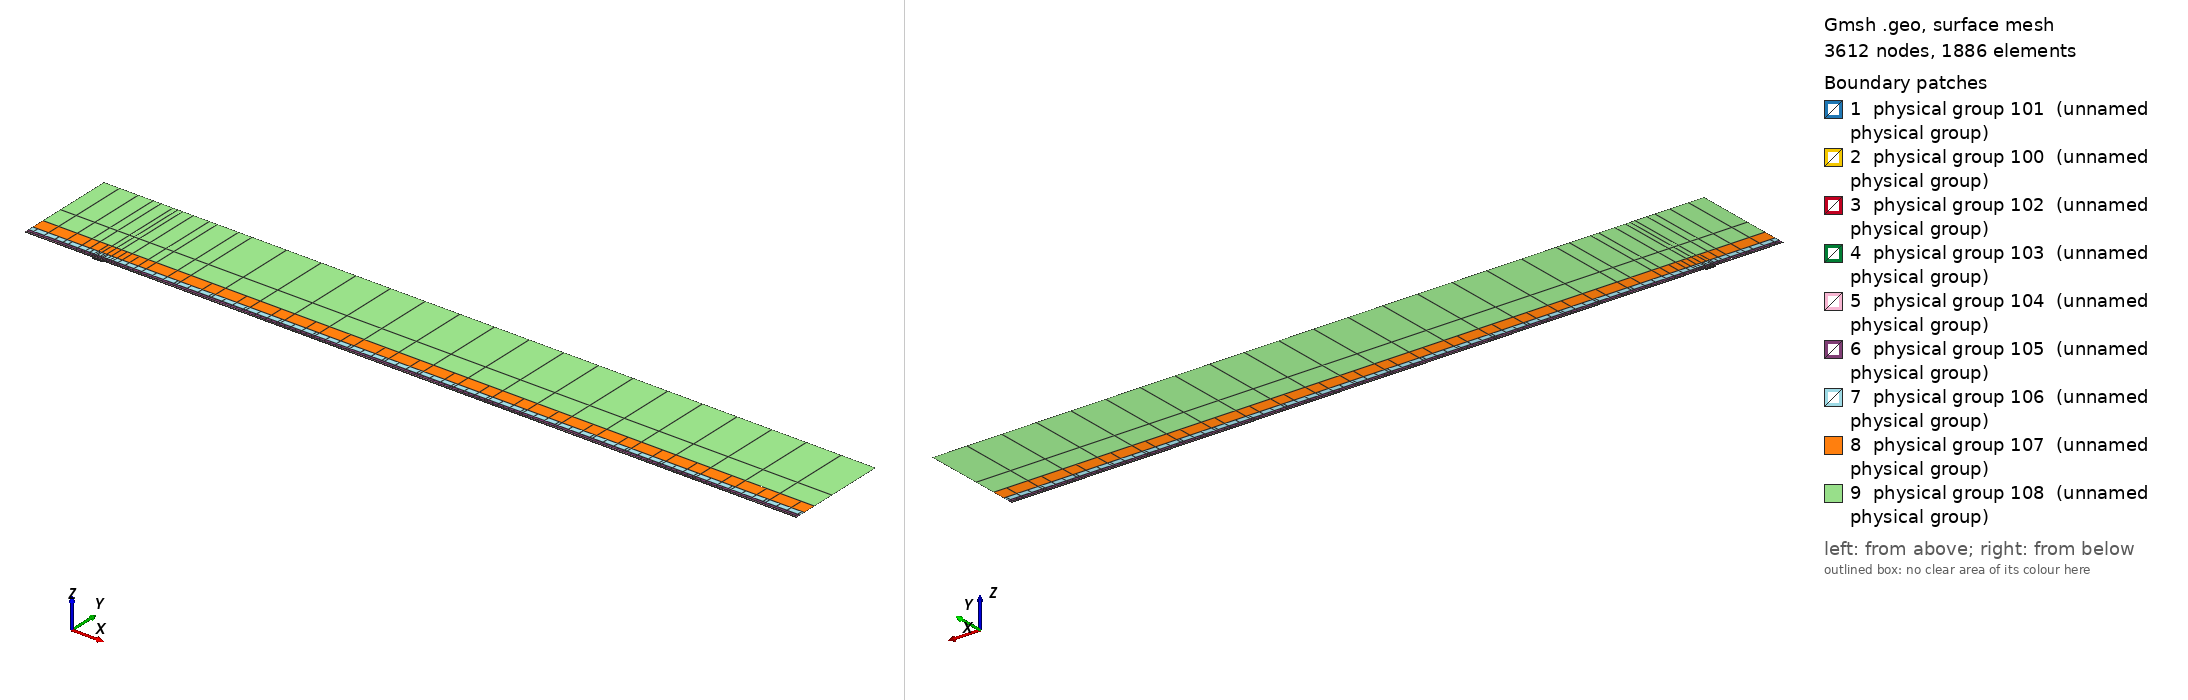

Gmsh geometry script, surface-meshed: 3612 nodes, 1886 surface elements. Boundary patches (legend numbers): 1 physical group 101 (unnamed physical group), 2 physical group 100 (unnamed physical group), 3 physical group 102 (unnamed physical group), 4 physical group 103 (unnamed physical group), 5 physical group 104 (unnamed physical group), 6 physical group 105 (unnamed physical group), 7 physical group 106 (unnamed physical group), 8 physical group 107 (unnamed physical group), 9 physical group 108 (unnamed physical group). Left view from above one corner, right view from below the opposite corner. Legend entries are the model's physical surfaces. The drawing asked Gmsh for element sizes between 1% and 20% of the model's largest extent; the script's own settings can give other sizes.

=== mesh.geo (drawn) ===
// Keep coincident points/curves of the non-conforming interfaces as distinct entities
Geometry.AutoCoherence = 0;

// Macro parameters
deltaStar = 1;
D = 2.5 * deltaStar; // depth of the gap
W = 14 * deltaStar; // width of the gap
BL = 0.25 * deltaStar; // height of the first layer of quad elements (conforming with the gap)
x0 = 100 * deltaStar; // x distance from inflow to gap
lengthOutflow = 1000 * deltaStar; // length after the gap
x3 = W + lengthOutflow; // last point of the domain
height = 150 * deltaStar; // height of the domain

// Micro parameters
dx = 0.15; // horizontal size of the elements at the leading edge of the gap (x = 0)
dx_te = dx; // horizontal size of the elements at the trailing edge of the gap (x = W, most resolution-demanding point in the domain)
dy = 1.25 * dx;

// Horizontal sizes. The first layer of quads (layer L = 0) has size dx (dx_te) at the leading (trailing) edge of the gap, growing with
// ratio q_h[0] away from them up to h_max[0]. Layer L and L + 1 (L = k + 1 is the strip k) are separated by a non-conforming interface
// (except inside the gap, where the first layer is conforming with it).
// NESTED interfaces: the nodes of strip k are a subset of the nodes of the layer below. Two neighbouring faces of the layer below are
// merged into one face (2:1) only if the merged face is not larger than the target size of strip k,
// h_target_k = Min(dx * coarsen_h^(k + 1) + (q_h[k + 1] - 1) * d, h_max[k + 1]) (d = distance to the closest edge of the gap);
// otherwise the face is kept (1:1). Hence every vertex of the upper side of an interface is also a vertex of the lower side, and no
// face of the lower side straddles a vertex of the upper side (a staggered, non-nested interface makes P4 unstable).
y_if[] = {BL, 0.75 * deltaStar, 1.75 * deltaStar, 3.75 * deltaStar, 8 * deltaStar, 16 * deltaStar, 35 * deltaStar}; // heights of the non-conforming interfaces (first one must be BL)
coarsen_h = 2; // horizontal coarsening factor of h_min across each interface
q_h[] = {1.1, 1.15, 1.15, 1.2, 1.25, 1.3, 1.35, 1.4}; // horizontal growth ratio away from the edges of the gap, for each layer
h_max[] = {4, 4, 4, 5, 8, 20, 50, 200}; // R1: refined to resolve the TS waves downstream (DNS: {8, 10, 20, 50, 100, 200, 300, 500}) // maximum horizontal size, for each layer
q_v[] = {1.3, 1.3, 1.3, 1.4, 1.6, 2.0, 2.5}; // vertical growth ratio of the elements in each strip
n_v_min[] = {1, 1, 1, 1, 1, 1, 1, 1};
k_fine_end = 4; // from strip k_fine_end on, the 2:1 merging in each interval starts at the end closest to the gap (otherwise the last
                // face before the leading edge is never merged and becomes a spike of very large aspect ratio in the upper strips)

// Every interface is split in x into segments of length ~seg_len (plus the breakpoints 0, W/2, W). Each segment is a separate
// Nektar++ interface: Nektar++ pairs every rank holding one side of an interface with every rank holding the other side,
// so short segments keep the interface communication local.
seg_len = 50;

// fit (check the file scripts/fit_gmsh.py for more details)
p_in_v_left = 1.0335663036230878 - 1.0234149444433507/(W - 0.8098798097181781)^0.5991729377115732; // densitiy concentration of elements inside the gap, vertically, near the left wall.
p_in_v_right = 1.008073572191136 - 1.1471875292840257/(W - 1.2941255994826328)^0.7890392764815325; // densitiy concentration of elements inside the gap, vertically, near the right wall.
p_in_h_bottom = 0.8; // densitiy concentration of elements inside the gap, horizontally.
p_in_h_top = 0.8; // densitiy concentration of elements inside the gap, horizontally.
p_out_h = 0.5; // densitiy concentration of elements of the first layer, vertically (towards the wall).

// Automated parameters
a_in_v_right = dx_te / (W / 2);
a_in_v_left = dx / (W / 2);
a_in_h_bottom = dy / (D / 2);
a_in_h_top = dx / (D / 2);
a_out_h = dx / BL;

// for the derivation of the formula, see file 20250123_gmshFormula.md in the docs folder
N_in_v_right = Ceil( Log (a_in_v_right / (1 - p_in_v_right + a_in_v_right * p_in_v_right)) / Log(p_in_v_right) );
N_in_v_left = Ceil( Log (a_in_v_left / (1 - p_in_v_left + a_in_v_left * p_in_v_left)) / Log(p_in_v_left) );
N_in_h_bottom = Ceil( Log (a_in_h_bottom / (1 - p_in_h_bottom + a_in_h_bottom * p_in_h_bottom)) / Log(p_in_h_bottom) );
N_in_h_top = Ceil( Log (a_in_h_top / (1 - p_in_h_top + a_in_h_top * p_in_h_top)) / Log(p_in_h_top) );
N_out_h = Ceil( Log (a_out_h / (1 - p_out_h + a_out_h * p_out_h)) / Log(p_out_h) ) + 1; // + 1 is to correct the fact that the distance is too small to properly approximate the dx length
N_out_h = Max(N_out_h, n_v_min[0] + 1);

// ---------------------------
// gap
// ---------------------------
Point(2) = {0,0,0};
Point(3) = {0,-D,0};
Point(4) = {W,-D,0};
Point(5) = {W,0,0};
Point(13) = {W/2,0,0};
Point(15) = {0,-D/2,0};
Point(16) = {W/2,-D,0};
Point(17) = {W,-D/2,0};
Line(2) = {2,15};
Line(3) = {3,16};
Line(4) = {4,17};
Line(14) = {2,13};
Line(15) = {15,3};
Line(16) = {16,4};
Line(17) = {17,5};
Line(18) = {13,5};
Curve Loop(2) = {2, 15, 3, 16, 4, 17, -18, -14};
Plane Surface(2) = {2};
Transfinite Surface {2} = {3, 4, 5, 2};
Transfinite Curve {18, 16} = N_in_v_right Using Progression p_in_v_right;
Transfinite Curve {-14, -3} = N_in_v_left Using Progression p_in_v_left;
Transfinite Curve {15, -4} = N_in_h_bottom Using Progression p_in_h_bottom;
Transfinite Curve {-2, 17} = N_in_h_top Using Progression p_in_h_top;
Recombine Surface {2};

// ---------------------------
// breakpoints of the segments of the interfaces (common to all the horizontal lines)
// ---------------------------
x_int[] = {-x0};
n_seg = Max(Round((x0) / seg_len), 1);
For m In {1:n_seg-1}
  x_int[] += {-x0 + m * x0 / n_seg};
EndFor
x_int[] += {0, W/2, W};
n_seg = Max(Round((x3 - W) / seg_len), 1);
For m In {1:n_seg-1}
  x_int[] += {W + m * (x3 - W) / n_seg};
EndFor
x_int[] += {x3};
nInt = #x_int[] - 1;

// Macro creating a horizontal chain of lines at height y_chain, from -x0 to x3, with points at all the breakpoints x_int[]
// and size h_min_k at the edges of the gap, growing with ratio q_k up to h_max_k.
// If gap_lines == 1, the intervals [0, W/2] and [W/2, W] use the lines gap_l and gap_r instead (conforming with the gap).
// Output: chain[] (lines), chain_cnt[] (number of lines in each interval), p_first, p_last (end points)
// Macro appending to Xc[] the n_ nodes (excluding the first one) of a transfinite line [xa_, xa_ + L_] with n_ elements and progression r_
Macro AddNodes
  For j In {1:n_}
    If (Fabs(r_ - 1) < 1e-12)
      Xc[] += {xa_ + L_ * j / n_};
    Else
      Xc[] += {xa_ + L_ * (r_^j - 1) / (r_^n_ - 1)};
    EndIf
  EndFor
Return

// Macro setting isb_ = 1 if xq_ is one of the breakpoints x_int[]
Macro IsBreakpoint
  isb_ = 0;
  For ib_ In {0:#x_int[]-1}
    If (Fabs(xq_ - x_int[ib_]) < 1e-9)
      isb_ = 1;
    EndIf
  EndFor
Return

// Macro creating the nested chain of strip k from the nodes X_lo[] of the layer below, interval by interval (between breakpoints):
// two neighbouring faces are merged (2:1) if the merged face is not larger than the target size of the strip; otherwise the face
// is kept (1:1). The faces are paired from the left end of each interval, except from strip k_fine_end on in the intervals whose
// fine end (closest edge of the gap) is on the right (x < 0 and W/2 < x < W), which are paired from the right. Output: X_up[]
Macro NestedNodes
  X_up[] = {X_lo[0]};
  j0_ = 0;
  For ii_ In {0:nInt-1}
    // nodes j0_..j1_ of X_lo[] in the interval [x_int[ii_], x_int[ii_ + 1]]
    found_ = 0;
    For jj_ In {j0_ + 1:#X_lo[]-1}
      If (found_ == 0 && Fabs(X_lo[jj_] - x_int[ii_ + 1]) < 1e-9)
        j1_ = jj_; found_ = 1;
      EndIf
    EndFor
    xmi_ = (x_int[ii_] + x_int[ii_ + 1]) / 2;
    rev_ = (k >= k_fine_end && (xmi_ < 0 || (xmi_ > W/2 && xmi_ < W)));
    seg_[] = {};
    If (rev_)
      For jj_ In {j1_:j0_:-1}
        seg_[] += {X_lo[jj_]};
      EndFor
    Else
      For jj_ In {j0_:j1_}
        seg_[] += {X_lo[jj_]};
      EndFor
    EndIf
    // greedy pairing along seg_[] (no breakpoint inside it)
    out_[] = {seg_[0]};
    skip = 0;
    For j In {0:#seg_[]-2}
      If (skip)
        skip = 0;
      Else
        merge = 0;
        If (j + 2 <= #seg_[] - 1)
          xm_ = (seg_[j] + seg_[j + 2]) / 2;
          d_ = (xm_ < W/2 ? Fabs(xm_) : Fabs(xm_ - W));
          hm_ = (xm_ > W/2 ? dx_te : dx) * coarsen_h^(k + 1);
          ht_ = Min(hm_ + (q_h[k + 1] - 1) * d_, h_max[k + 1]);
          If (Fabs(seg_[j + 2] - seg_[j]) <= ht_)
            merge = 1;
          EndIf
        EndIf
        If (merge)
          out_[] += {seg_[j + 2]}; skip = 1;
        Else
          out_[] += {seg_[j + 1]};
        EndIf
      EndIf
    EndFor
    // append the new nodes of the interval (without its first node, already in X_up[]) in increasing x
    If (rev_)
      For jj_ In {#out_[]-2:0:-1}
        X_up[] += {out_[jj_]};
      EndFor
    Else
      For jj_ In {1:#out_[]-1}
        X_up[] += {out_[jj_]};
      EndFor
    EndIf
    j0_ = j1_;
  EndFor
Return

// Macro creating a chain of straight lines (one element each) through the nodes X_up[] at height y_chain.
// Output: chain[] (lines), chain_cnt[] (number of lines in each interval between breakpoints), p_first, p_last
Macro ExplicitChain
  chain[] = {}; chain_cnt[] = {};
  pa = newp; Point(pa) = {X_up[0], y_chain, 0}; p_first = pa;
  cnt = 0;
  For j In {1:#X_up[]-1}
    pb = newp; Point(pb) = {X_up[j], y_chain, 0};
    l = newl; Line(l) = {pa, pb};
    Transfinite Curve {l} = 2;
    chain[] += {l}; cnt += 1;
    xq_ = X_up[j]; Call IsBreakpoint;
    If (isb_)
      chain_cnt[] += {cnt}; cnt = 0;
    EndIf
    pa = pb;
  EndFor
  p_last = pa;
Return

Macro HorizontalChain
  chain[] = {};
  chain_cnt[] = {};
  Xc[] = {x_int[0]}; // x of the nodes of the chain
  pa = newp; Point(pa) = {x_int[0], y_chain, 0};
  p_first = pa;
  For i In {0:nInt-1}
    xm = (x_int[i] + x_int[i + 1]) / 2;
    h_min_i = (xm > W/2 ? Min(h_min_k * dx_te / dx, h_max_k) : h_min_k); // size at the closest edge of the gap
    d_c = (h_max_k - h_min_i) / (q_k - 1); // distance to the gap edge where the size reaches h_max_k
    If (gap_lines && xm > 0 && xm < W)
      If (xm < W/2)
        chain[] += {gap_l}; pb = gap_pm;
        For j In {1:N_in_v_left-1}
          m = N_in_v_left - 1 - j;
          Xc[] += {W/2 - W/2 * (p_in_v_left^m - 1) / (p_in_v_left^(N_in_v_left - 1) - 1)};
        EndFor
      Else
        chain[] += {gap_r}; pb = gap_pr;
        For j In {1:N_in_v_right-1}
          Xc[] += {W/2 + W/2 * (p_in_v_right^j - 1) / (p_in_v_right^(N_in_v_right - 1) - 1)};
        EndFor
      EndIf
      chain_cnt[] += {1};
    Else
      If (gap_lines && x_int[i + 1] == 0)
        pb = gap_pl;
      Else
        pb = newp; Point(pb) = {x_int[i + 1], y_chain, 0};
      EndIf
      // distance of both ends to the closest edge of the gap (the breakpoints include 0, W/2 and W)
      If (xm < 0)
        da = -x_int[i]; db = -x_int[i + 1];
      ElseIf (xm < W/2)
        da = x_int[i]; db = x_int[i + 1];
      ElseIf (xm < W)
        da = W - x_int[i]; db = W - x_int[i + 1];
      Else
        da = x_int[i] - W; db = x_int[i + 1] - W;
      EndIf
      d1 = Min(da, db); d2 = Max(da, db);
      h1 = Min(h_min_i + (q_k - 1) * d1, h_max_k);
      If (d2 <= d_c + 0.5 * h_max_k || d1 >= d_c - 0.5 * h1)
        // a single line: geometric (fine end at the gap side) or uniform
        If (d1 >= d_c - 0.5 * h1)
          n = Max( Round((d2 - d1) / h_max_k), 1 ); prog = 1;
        Else
          h2 = Min(h_min_i + (q_k - 1) * d2, h_max_k);
          n = Max( Round(Log(h2 / h1) / Log(q_k) + (d2 - Min(d2, d_c)) / h_max_k), 1 ); prog = q_k;
        EndIf
        l = newl; Line(l) = {pa, pb};
        Transfinite Curve {l} = n + 1 Using Progression (da < db ? prog : 1/prog);
        xa_ = x_int[i]; L_ = x_int[i + 1] - x_int[i]; n_ = n; r_ = (da < db ? prog : 1/prog); Call AddNodes;
        chain[] += {l};
        chain_cnt[] += {1};
      Else
        // geometric part next to the gap side, uniform part away from it
        n_g = Max( Round(Log(h_max_k / h1) / Log(q_k)), 1 );
        n_u = Max( Round((d2 - d_c) / h_max_k), 1 );
        pm = newp;
        If (da < db)
          Point(pm) = {x_int[i] + (d_c - d1), y_chain, 0};
          lg = newl; Line(lg) = {pa, pm};
          lu = newl; Line(lu) = {pm, pb};
          Transfinite Curve {lg} = n_g + 1 Using Progression q_k;
          Transfinite Curve {lu} = n_u + 1 Using Progression 1;
          chain[] += {lg, lu};
          xa_ = x_int[i]; L_ = d_c - d1; n_ = n_g; r_ = q_k; Call AddNodes;
          xa_ = x_int[i] + (d_c - d1); L_ = x_int[i + 1] - xa_; n_ = n_u; r_ = 1; Call AddNodes;
        Else
          Point(pm) = {x_int[i + 1] - (d_c - d1), y_chain, 0};
          lu = newl; Line(lu) = {pa, pm};
          lg = newl; Line(lg) = {pm, pb};
          Transfinite Curve {lu} = n_u + 1 Using Progression 1;
          Transfinite Curve {lg} = n_g + 1 Using Progression 1/q_k;
          chain[] += {lu, lg};
          xa_ = x_int[i]; L_ = x_int[i + 1] - (d_c - d1) - xa_; n_ = n_u; r_ = 1; Call AddNodes;
          xa_ = x_int[i + 1] - (d_c - d1); L_ = d_c - d1; n_ = n_g; r_ = 1/q_k; Call AddNodes;
        EndIf
        chain_cnt[] += {2};
      EndIf
    EndIf
    pa = pb;
  EndFor
  p_last = pa;
Return

// ---------------------------
// first layer of quads (y in [0, BL]), conforming with the gap
// ---------------------------
Point(11) = {0,BL,0};
Point(14) = {W/2,BL,0};
Point(12) = {W,BL,0};
Line(12) = {11,14};
Line(19) = {14,12};
Transfinite Curve {19} = N_in_v_right Using Progression p_in_v_right;
Transfinite Curve {-12} = N_in_v_left Using Progression p_in_v_left;

h_min_k = dx; h_max_k = h_max[0]; q_k = q_h[0];
gap_lines = 1;
y_chain = 0; gap_l = 14; gap_r = 18; gap_pl = 2; gap_pm = 13; gap_pr = 5;
Call HorizontalChain;
wall0[] = {chain[]}; pw0 = p_first; pw1 = p_last;
y_chain = BL; gap_l = 12; gap_r = 19; gap_pl = 11; gap_pm = 14; gap_pr = 12;
Call HorizontalChain;
top0[] = {chain[]}; top0_cnt[] = {chain_cnt[]}; pt0 = p_first; pt1 = p_last;
X_lo[] = {Xc[]};
gap_lines = 0;

l_in0 = newl; Line(l_in0) = {pt0, pw0};
l_out0 = newl; Line(l_out0) = {pw1, pt1};
Transfinite Curve {l_in0} = N_out_h Using Progression p_out_h;
Transfinite Curve {-l_out0} = N_out_h Using Progression p_out_h;
cl = newcl; Curve Loop(cl) = {wall0[], l_out0, -top0[{#top0[]-1:0:-1}], l_in0};
s0 = news; Plane Surface(s0) = {cl};
Transfinite Surface {s0} = {pw0, pw1, pt1, pt0};
Recombine Surface {s0};
wall[] = {};
For i In {0:#wall0[]-1}
  If (wall0[i] != 14 && wall0[i] != 18)
    wall[] += {wall0[i]};
  EndIf
EndFor

// ---------------------------
// non-conforming quad strips
// ---------------------------
nStrips = #y_if[];
y_if[] += {height};
h_v = BL * (1 - p_out_h) / (1 - p_out_h^(N_out_h - 1)) * p_out_h^0; // largest element of the first layer (top)
inlet_strips[] = {};
outlet_strips[] = {};
lower_if[] = {top0[]};
lower_cnt[] = {top0_cnt[]};
For k In {0:nStrips-1}
  // nodes of the strip: nested in the nodes of the layer below (1:1 or 2:1)
  Call NestedNodes;
  // horizontal lines (new points also at the bottom, so that the interface is non-conforming, but nested)
  y_chain = y_if[k];
  Call ExplicitChain;
  bottom[] = {chain[]}; bottom_cnt[] = {chain_cnt[]}; pb0 = p_first; pb1 = p_last;
  y_chain = y_if[k + 1];
  Call ExplicitChain;
  top[] = {chain[]}; top_cnt[] = {chain_cnt[]}; pt0 = p_first; pt1 = p_last;
  X_lo[] = {X_up[]};

  // vertical lines, geometric growth q_v starting from the size of the last element below
  H = y_if[k + 1] - y_if[k];
  E_v = Max( Round( Log(1 + H * (q_v[k] - 1) / (q_v[k] * h_v)) / Log(q_v[k]) ), n_v_min[k + 1] );
  h_v = H * (q_v[k] - 1) / (q_v[k]^E_v - 1) * q_v[k]^(E_v - 1); // actual size of the last element of the strip
  ll = newl; Line(ll) = {pb0, pt0};
  lr = newl; Line(lr) = {pb1, pt1};
  Transfinite Curve {ll, lr} = E_v + 1 Using Progression q_v[k];
  inlet_strips[] += {ll};
  outlet_strips[] += {lr};

  // surface
  cl = newcl; Curve Loop(cl) = {bottom[], lr, -top[{#top[]-1:0:-1}], -ll};
  s = news; Plane Surface(s) = {cl};
  Transfinite Surface {s} = {pb0, pb1, pt1, pt0};
  Recombine Surface {s};
  Physical Surface(102 + k) = {s};

  // interface k, segment i: lower side 200 + 2*(k*nInt + i), upper side 201 + 2*(k*nInt + i)
  cl_lo = 0; cl_up = 0;
  For i In {0:nInt-1}
    Physical Curve(200 + 2*(k*nInt + i)) = {lower_if[{cl_lo:cl_lo + lower_cnt[i] - 1}]};
    Physical Curve(201 + 2*(k*nInt + i)) = {bottom[{cl_up:cl_up + bottom_cnt[i] - 1}]};
    cl_lo += lower_cnt[i];
    cl_up += bottom_cnt[i];
  EndFor
  lower_if[] = {top[]};
  lower_cnt[] = {top_cnt[]};
EndFor
top_strips[] = {lower_if[]};

Printf("nStrips = %g, nSegments = %g, nInterfaces = %g (nested)", nStrips, nInt, nStrips * nInt);


// defining boundary
Physical Curve(1) = {l_in0, inlet_strips[]}; // inlet
Physical Curve(2) = {l_out0, outlet_strips[]}; // outlet
Physical Curve(3) = {top_strips[]}; // top
Physical Curve(4) = {wall[], 2, 15, 3, 16, 4, 17}; // wall


Physical Surface(100) = {s0};
Physical Surface(101) = {2};
// Physical Surface(102), (103), ... are the non-conforming strips (defined in the loop above)
// Physical Curve(200), (201), ... are the two sides of the segments of the non-conforming interfaces (defined in the loop above)
